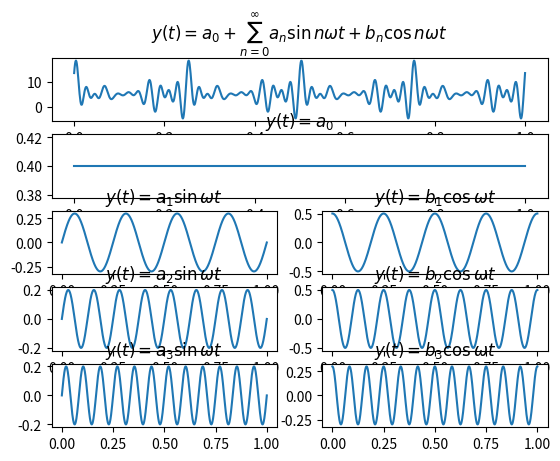

Python code for this plot:
import numpy as np
from matplotlib import pyplot as plt

def draw_sum_of_wave(a0, coeffi, w):
    t = np.linspace(0.0, 1.0, 1000) # 1ms 단위. ~1초
    n = range(1,len(coeffi)+1) # 1,2,3,...len(coeffi)

    y_a0 = a0 * np.ones(len(t))

    sin_val = [ab[0] * np.sin(i*w*t) for ab,i in zip(coeffi,n)] #an*sin(nwt)
    cos_val = [ab[1] * np.cos(i*w*t) for ab,i in zip(coeffi,n)] #bn*cos(nwt)
    yn = [(a0 + s + c) for s,c in zip(sin_val,cos_val)]

    y_sum = yn[0]
    for y in yn[1:]:  y_sum += y

    plt.subplot(5,1,1)
    plt.plot(t, y_sum)
    plt.title(r"$y(t)=a_0 + \sum _{n=0}^{\infty}{a_n \sin n\omega t + b_n \cos n\omega t}$")

    plt.subplot(5,1, 2)
    plt.plot(t, y_a0)
    plt.title("$y(t)=a_0$")

    plt.subplot(5, 2, 5)
    plt.plot(t, sin_val[0])
    plt.title(r"$y(t)=a_1 \sin \omega t$")

    plt.subplot(5, 2, 6)
    plt.plot(t, cos_val[0])
    plt.title(r"$y(t)=b_1 \cos \omega t$")

    plt.subplot(5, 2, 7)
    plt.plot(t, sin_val[1])
    plt.title(r"$y(t)=a_2 \sin \omega t$")

    plt.subplot(5, 2, 8)
    plt.plot(t, cos_val[1])
    plt.title(r"$y(t)=b_2 \cos \omega t$")

    plt.subplot(5, 2, 9)
    plt.plot(t, sin_val[2])
    plt.title(r"$y(t)=a_3 \sin \omega t$")

    plt.subplot(5, 2, 10)
    plt.plot(t, cos_val[2])
    plt.title(r"$y(t)=b_3 \cos \omega t$")

    # plt.tight_layout()
    plt.show()

a0 = 0.4
coeffi = (
    (0.3,0.5), (0.2,0.5), (0.2,0.3), (0.7,0.6),(1.2,0.3), (0.3,0.6),(0.2,0.3), (2.3,0.6),(1.5,1.5),(0.2,0.5),(2.3,0.6),(1.5,1.5),(0.2,0.5)
)
w = 2*np.pi*4

draw_sum_of_wave(a0, coeffi, w )